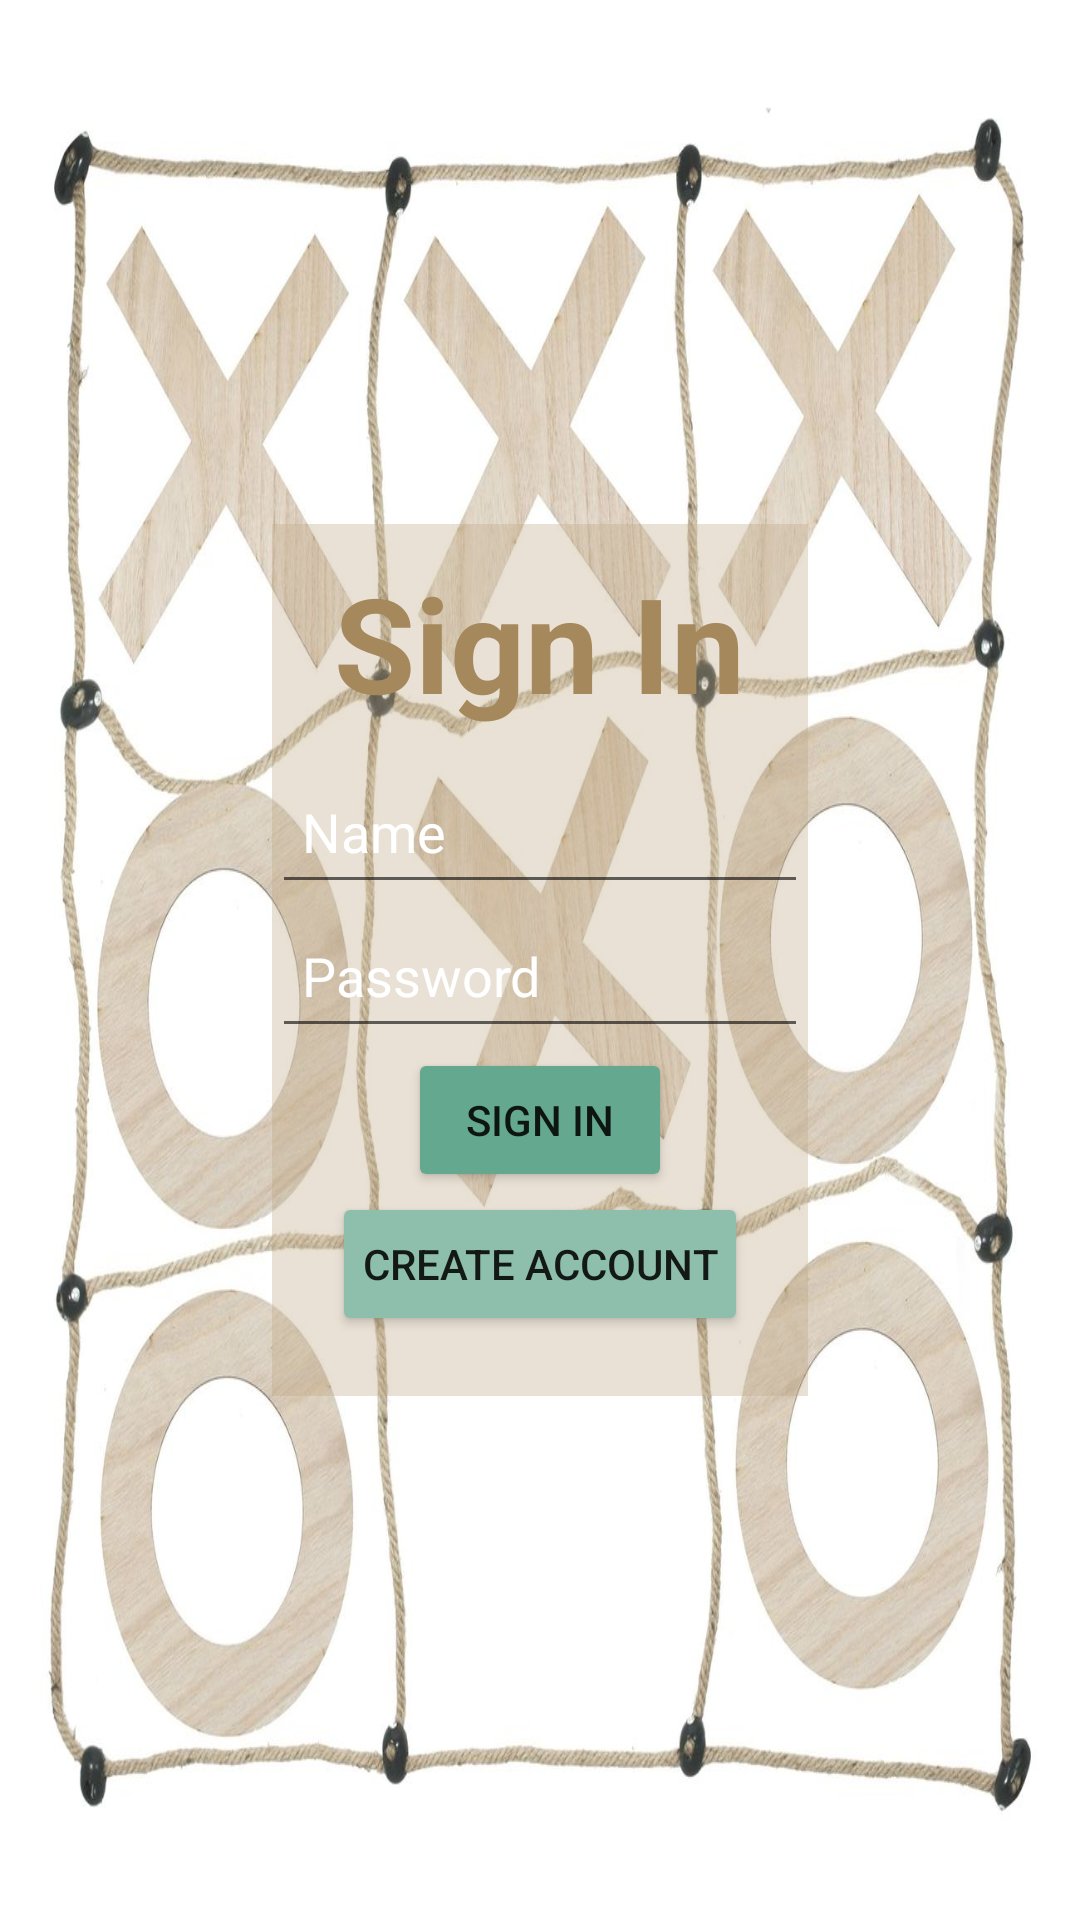

Layout XML and referenced resources for this Android screen:
<!-- AndroidManifest.xml: application theme Theme.Projekt_androidutveckling -->
<!-- res/layout/fragment_sign_in.xml -->
<?xml version="1.0" encoding="utf-8"?>
<FrameLayout xmlns:android="http://schemas.android.com/apk/res/android"
    xmlns:tools="http://schemas.android.com/tools"
    android:layout_width="match_parent"
    android:layout_height="match_parent"
    android:background="#4A4A4A"
    tools:context=".SignInFragment">

    <androidx.appcompat.widget.LinearLayoutCompat
        android:layout_width="match_parent"
        android:layout_height="match_parent"
        android:gravity="center"
        android:orientation="vertical"
        android:background="@drawable/noughtsncrosses">

        <LinearLayout
            android:layout_width="wrap_content"
            android:layout_height="wrap_content"
            android:gravity="center"
            android:orientation="vertical"
            android:paddingBottom="20dp"
            android:background="#54BDA480">

        <TextView
            android:id="@+id/tv_signIn"
            android:layout_width="wrap_content"
            android:layout_height="wrap_content"
            android:text="Sign In"
            android:textStyle="bold"
            android:padding="10dp"
            android:textColor="#A5885C"
            android:textSize="44sp" />

        <EditText
            android:id="@+id/et_username"
            android:layout_width="match_parent"
            android:layout_height="wrap_content"
            android:ems="10"
            android:inputType="textPersonName"
            android:minHeight="48dp"
            android:padding="10dp"
            android:textColorHint="@color/white"
            android:hint="Name"/>

        <EditText
            android:id="@+id/et_userpassword"
            android:layout_width="match_parent"
            android:layout_height="wrap_content"
            android:ems="10"
            android:hint="Password"
            android:padding="10dp"
            android:textColorHint="@color/white"
            android:minHeight="48dp" />

        <Button
            android:id="@+id/btn_signIn"
            android:layout_width="wrap_content"
            android:layout_height="wrap_content"
            android:backgroundTint="#65A890"
            android:padding="10dp"
            android:layout_marginHorizontal="20dp"
            android:text="Sign in" />

        <Button
            android:id="@+id/btn_CreateAccount"
            android:layout_width="wrap_content"
            android:layout_height="wrap_content"
            android:backgroundTint="#8EBFAD"
            android:padding="10dp"
            android:layout_marginHorizontal="20dp"
            android:text="Create Account"/>

        </LinearLayout>

    </androidx.appcompat.widget.LinearLayoutCompat>
</FrameLayout>
<!-- resources referenced by this layout -->
<resources>
  <color name="white">#FFFFFFFF</color>
  <!-- drawable noughtsncrosses: jpg bitmap (drawable, 123175 bytes) -->
  <style name="Theme.Projekt_androidutveckling" parent="Theme.MaterialComponents.DayNight.DarkActionBar">
          
          <item name="colorPrimary">@color/purple_500</item>
          <item name="colorPrimaryVariant">@color/purple_700</item>
          <item name="colorOnPrimary">@color/white</item>
          
          <item name="colorSecondary">@color/teal_200</item>
          <item name="colorSecondaryVariant">@color/teal_700</item>
          <item name="colorOnSecondary">@color/black</item>
          
          <item name="android:statusBarColor">?attr/colorPrimaryVariant</item>
          
      </style>
  <color name="purple_500">#54BDA480</color>
  <color name="purple_700">#9A7E56</color>
  <color name="teal_200">#FF03DAC5</color>
  <color name="teal_700">#FF018786</color>
  <color name="black">#FF000000</color>
</resources>
